Run: headless pygame with SDL's dummy video driver; simulated clock (each Clock.tick advances the game by its frame time, no real sleeping); random seed 0; keys injected as events and as key.get_pressed() state; no mouse input.
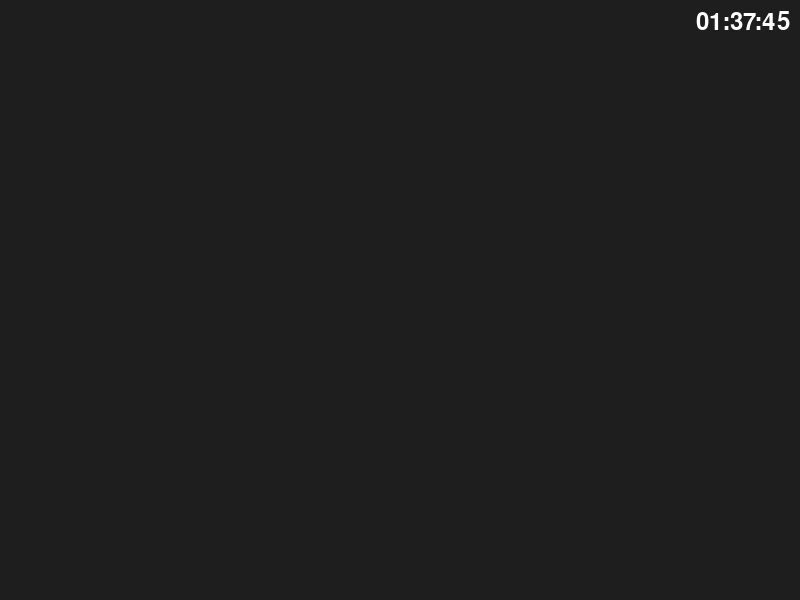
Frame 1 of 4 · flips 1–60 · no input
Frame 2 of 4 · flips 61–180 · tapped SPACE, RETURN · held RIGHT (→), D · screen unchanged from frame 1, image omitted
Frame 3 of 4 · flips 181–300 · held DOWN (↓), S · screen unchanged from frame 2, image omitted
Frame 4 of 4 · flips 301–420 · held LEFT (←), A, UP (↑), W · screen unchanged from frame 3, image omitted

The pygame program that drew these frames:

import pygame
import time  # or use datetime if you prefer

pygame.init()
screen = pygame.display.set_mode((800, 600))
pygame.display.set_caption("Clock Example")

font = pygame.font.SysFont(None, 36)
clock = pygame.time.Clock()

running = True
while running:
    for event in pygame.event.get():
        if event.type == pygame.QUIT:
            running = False

    # Fill background
    screen.fill((30, 30, 30))

    # Get current time string (you can replace this with your own logic)
    time_str = time.strftime("%H:%M:%S")

    # Render text
    text_surf = font.render(time_str, True, (255, 255, 255))
    text_rect = text_surf.get_rect(topright=(790, 10))  # Adjust for padding

    # Draw to screen
    screen.blit(text_surf, text_rect)

    pygame.display.flip()
    clock.tick(60)

pygame.quit()
